The GitHub repository etcho00700/ML_fin_project contains a labelled image folder "aug_Dataset" with 2 categories: COVID, normal. Examples follow, each with its label.

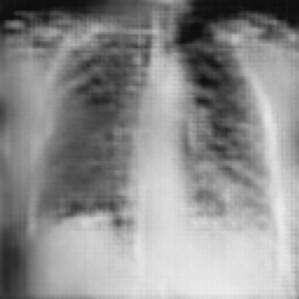
Label: COVID

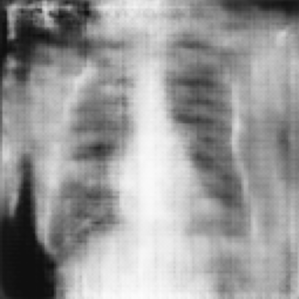
Label: normal

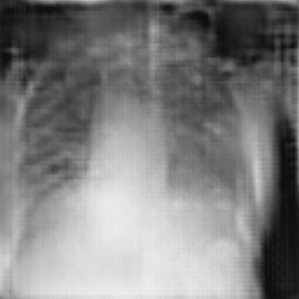
Label: COVID

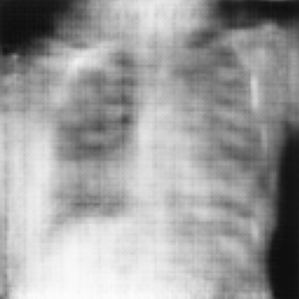
Label: normal

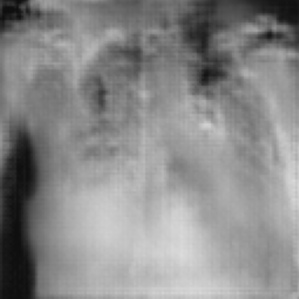
Label: COVID

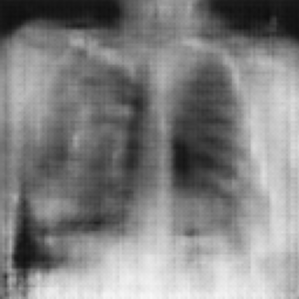
Label: normal
